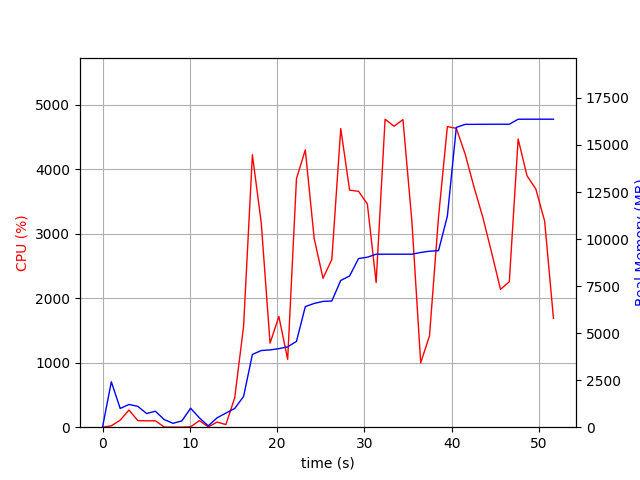

The file beside this chart, header and first rows:
elapsed_time, nproc, cpu, mem_real, mem_virtual
3.886222839355469e-05, 1, 0.0, 7.004, 3185
1.007, 27, 21.8, 2412, 11382
2.023, 6, 109.0, 995.6, 3951
3.031, 5, 266.7, 1208, 3972
4.04, 5, 102.1, 1107, 3923
5.048, 3, 99.0, 729, 2790
6.059, 3, 99.1, 847.5, 2940
7.068, 4, 3.0, 403.6, 2670
8.076, 3, 1.0, 207.1, 2246
9.085, 3, 1.0, 332.7, 2378
10.09, 10, 5.9, 1008, 4818
11.1, 4, 102.1, 492.1, 2781
12.11, 3, 4.0, 71.64, 1876
13.12, 1, 79.3, 498.5, 1642
14.13, 1, 40.6, 748.4, 5137
15.15, 1, 456.7, 996.5, 7105
16.16, 1, 1559, 1633, 7233
17.17, 1, 4221, 3866, 8554
18.18, 1, 3169, 4075, 8787
19.2, 1, 1302, 4108, 8787
20.2, 1, 1716, 4174, 8867
21.21, 1, 1051, 4271, 8867
22.22, 1, 3851, 4561, 10471
23.23, 1, 4297, 6410, 11699
24.25, 1, 2923, 6578, 11699
25.26, 1, 2308, 6686, 11699
26.27, 1, 2600, 6706, 11795
27.29, 1, 4628, 7799, 12295
28.31, 1, 3673, 8036, 13831
29.33, 1, 3655, 8964, 13845
30.34, 1, 3459, 9035, 13845
31.35, 1, 2242, 9195, 13845
32.38, 1, 4772, 9195, 13845
33.4, 1, 4663, 9195, 13845
34.42, 1, 4766, 9195, 13845
35.45, 1, 3188, 9195, 13845
36.46, 1, 997.7, 9287, 13957
37.46, 1, 1415, 9353, 13957
38.5, 1, 3256, 9383, 13957
39.51, 1, 4658, 11215, 20373
40.54, 1, 4631, 15933, 23445
41.55, 1, 4230, 16096, 23445
42.57, 1, 3722, 16096, 23445
43.57, 1, 3252, 16100, 23445
44.58, 1, 2705, 16102, 23445
45.6, 1, 2135, 16102, 23445
46.61, 1, 2254, 16102, 23445
47.62, 1, 4466, 16367, 23797
48.64, 1, 3896, 16369, 23797
49.64, 1, 3692, 16369, 23797
50.66, 1, 3195, 16369, 23797
51.67, 1, 1686, 16369, 23797
